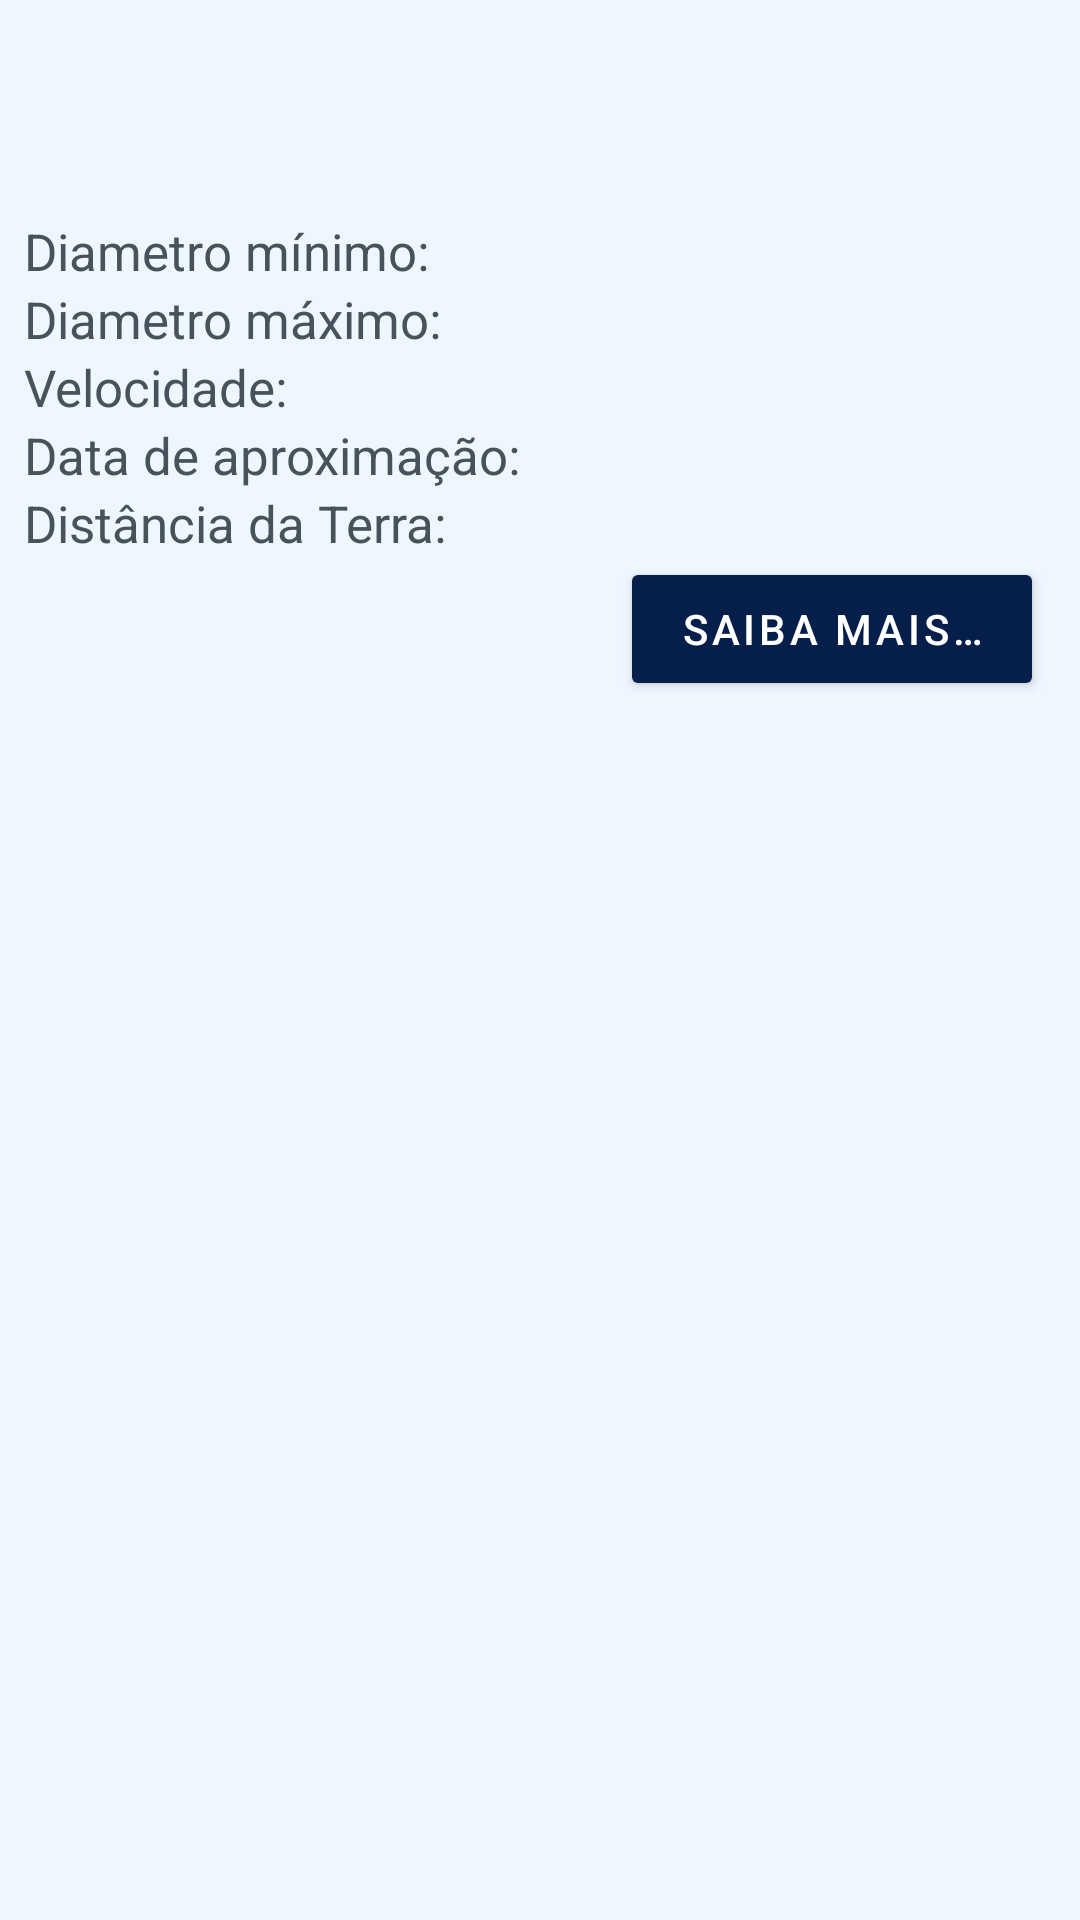

Android layout source for this screen:
<!-- AndroidManifest.xml: application theme AppTheme -->
<!-- res/layout/bottom_sheet_asteroide.xml -->
<androidx.constraintlayout.widget.ConstraintLayout xmlns:android="http://schemas.android.com/apk/res/android"
    xmlns:app="http://schemas.android.com/apk/res-auto"
    android:layout_width="match_parent"
    android:layout_height="wrap_content"
    android:orientation="vertical"
    android:background="@color/colorBlueLightBackground"
    android:focusable="false"
    android:focusableInTouchMode="true"
    android:paddingStart="@dimen/dimen_8">

    <TextView
        android:id="@+id/txtTitleBottomAsteroid"
        android:layout_width="wrap_content"
        android:layout_height="wrap_content"
        android:layout_marginStart="@dimen/dimen_16"
        android:layout_marginTop="@dimen/dimen_16"
        android:layout_marginEnd="@dimen/dimen_30"
        android:textColor="@color/colorGrayTitleAndContent"
        android:textStyle="bold"
        android:textSize="@dimen/dimen_text_30"
        app:layout_constraintTop_toTopOf="parent"
        app:layout_constraintStart_toStartOf="parent"
        />

    <TextView
        android:id="@+id/diametroMin"
        android:layout_width="wrap_content"
        android:layout_height="wrap_content"
        android:text="@string/diametro_minimo"
        android:textSize="@dimen/dimen_text_17"
        android:textColor="@color/colorGrayTitleAndContent"
        android:layout_marginTop="@dimen/dimen_16"
        app:layout_constraintTop_toBottomOf="@id/txtTitleBottomAsteroid"
        app:layout_constraintStart_toStartOf="parent" />

    <TextView
        android:id="@+id/txtDiametroMinBottomAsteroide"
        android:layout_width="wrap_content"
        android:layout_height="wrap_content"
        android:textSize="@dimen/dimen_text_17"
        android:textColor="@color/colorPrimaryDark"
        app:layout_constraintStart_toEndOf="@id/diametroMin"
        app:layout_constraintTop_toBottomOf="@id/txtTitleBottomAsteroid"
        android:layout_marginStart="@dimen/dimen_16"
        android:layout_marginTop="@dimen/dimen_16"
        />
    <TextView
        android:id="@+id/diametroMax"
        android:layout_width="wrap_content"
        android:layout_height="wrap_content"
        android:text="@string/diametro_maximo"
        android:textSize="@dimen/dimen_text_17"
        android:textColor="@color/colorGrayTitleAndContent"
        android:textAlignment="textStart"
        app:layout_constraintTop_toBottomOf="@id/diametroMin"
        app:layout_constraintStart_toStartOf="parent"/>

    <TextView
        android:id="@+id/txtDiametroMaxBottomAsteroide"
        android:layout_width="wrap_content"
        android:layout_height="wrap_content"
        android:textSize="@dimen/dimen_text_17"
        android:textColor="@color/colorPrimaryDark"
        app:layout_constraintStart_toEndOf="@id/diametroMax"
        app:layout_constraintTop_toBottomOf="@id/txtDiametroMinBottomAsteroide"
        android:layout_marginStart="@dimen/dimen_16"
        />

    <TextView
        android:id="@+id/velocidade"
        android:layout_width="wrap_content"
        android:layout_height="wrap_content"
        android:text="@string/velocidade"
        android:textSize="@dimen/dimen_text_17"
        android:textColor="@color/colorGrayTitleAndContent"
        android:textAlignment="textStart"
        app:layout_constraintTop_toBottomOf="@id/diametroMax"
        app:layout_constraintStart_toStartOf="parent"/>

    <TextView
        android:id="@+id/txtVelocidadeBottom"
        android:layout_width="wrap_content"
        android:layout_height="wrap_content"
        android:textSize="@dimen/dimen_text_17"
        android:textColor="@color/colorPrimaryDark"
        app:layout_constraintStart_toEndOf="@id/velocidade"
        app:layout_constraintTop_toBottomOf="@id/txtDiametroMaxBottomAsteroide"
        android:layout_marginStart="@dimen/dimen_16"
        />

    <TextView
        android:id="@+id/dataAsteroide"
        android:layout_width="wrap_content"
        android:layout_height="wrap_content"
        android:text="@string/data_de_aproxima_o"
        android:textSize="@dimen/dimen_text_17"
        android:textColor="@color/colorGrayTitleAndContent"
        android:textAlignment="textStart"
        app:layout_constraintTop_toBottomOf="@id/velocidade"
        app:layout_constraintStart_toStartOf="parent"/>

    <TextView
        android:id="@+id/txtDataAproximacao"
        android:layout_width="wrap_content"
        android:layout_height="wrap_content"
        android:textSize="@dimen/dimen_text_17"
        android:textColor="@color/colorPrimaryDark"
        app:layout_constraintStart_toEndOf="@id/dataAsteroide"
        app:layout_constraintTop_toBottomOf="@id/txtVelocidadeBottom"
        android:layout_marginStart="@dimen/dimen_16"
        />

    <TextView
        android:id="@+id/distância"
        android:layout_width="wrap_content"
        android:layout_height="wrap_content"
        android:text="@string/dist_ncia_da_terra"
        android:textSize="@dimen/dimen_text_17"
        android:textColor="@color/colorGrayTitleAndContent"
        android:textAlignment="textStart"
        app:layout_constraintTop_toBottomOf="@id/dataAsteroide"
        app:layout_constraintStart_toStartOf="parent"/>

    <TextView
        android:id="@+id/txtProximidadeDaTerra"
        android:layout_width="wrap_content"
        android:layout_height="wrap_content"
        android:textSize="@dimen/dimen_text_17"
        android:textColor="@color/colorPrimaryDark"
        app:layout_constraintStart_toEndOf="@id/distância"
        app:layout_constraintTop_toBottomOf="@id/txtDataAproximacao"
        android:layout_marginStart="@dimen/dimen_16"
        />
    <com.google.android.material.button.MaterialButton
        android:id="@+id/btnMoreInfo"
        android:layout_width="wrap_content"
        android:layout_height="wrap_content"
        app:cornerRadius="@dimen/dimen_2"
        app:layout_constraintEnd_toEndOf="parent"
        app:layout_constraintTop_toBottomOf="@id/txtProximidadeDaTerra"
        android:layout_marginEnd="@dimen/dimen_16"
        android:text="@string/saiba_mais"/>



</androidx.constraintlayout.widget.ConstraintLayout>
<!-- resources referenced by this layout -->
<resources>
  <color name="colorBlueLightBackground">#EEF6FF</color>
  <color name="colorGrayTitleAndContent">#47525E</color>
  <color name="colorPrimaryDark">#0b3d91</color>
  <dimen name="dimen_16">16dp</dimen>
  <dimen name="dimen_2">2dp</dimen>
  <dimen name="dimen_30">30dp</dimen>
  <dimen name="dimen_8">8dp</dimen>
  <dimen name="dimen_text_17">17sp</dimen>
  <dimen name="dimen_text_30">30sp</dimen>
  <string name="data_de_aproxima_o">Data de aproximação:</string>
  <string name="diametro_maximo">Diametro máximo:</string>
  <string name="diametro_minimo">Diametro mínimo:</string>
  <string name="dist_ncia_da_terra">Distância da Terra:</string>
  <string name="saiba_mais">Saiba mais…</string>
  <string name="velocidade">Velocidade:</string>
  <style name="AppTheme" parent="Theme.MaterialComponents.Light.NoActionBar">
          
          <item name="colorPrimary">@color/colorPrimaryDarkest</item>
          <item name="colorPrimaryDark">@color/colorPrimaryDark</item>
          <item name="colorAccent">@color/colorAccent</item>
      </style>
  <color name="colorPrimaryDarkest">#061f4a</color>
  <color name="colorAccent">#03DAC5</color>
</resources>
